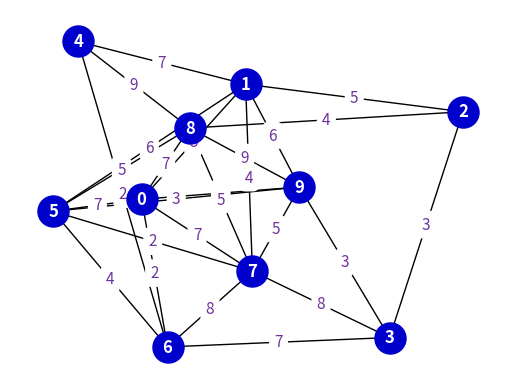

The matplotlib source for this figure:
import itertools
import random
from enum import Enum

import networkx as nx
import networkx.classes.graph as NxGraph
from matplotlib import pyplot as plt


class GraphType(Enum):
    bfs = 1
    dfs = 2


class GraphCreator:
    def __init__(self):
        self.raw = nx.Graph()

    @staticmethod
    def handle_adjacency(input_graph: NxGraph, color_table: dict):
        for node in input_graph.adjacency():
            index = node[0]
            content = node[1]
            aux = input_graph.nodes[index]
            aux["label"] = index
            aux["neighbours"] = list(content.keys())
            aux["parent"] = None
            aux["degree"] = len(content)
            aux["is_visited"] = False
            aux["color"] = color_table[index]

    def create_random_albert_graph(self) -> NxGraph:
        albert = nx.random_graphs.barabasi_albert_graph(20, 2)
        keys = list(albert.nodes)
        default_color = "mediumblue"
        values = [default_color] * len(keys)
        colors = dict(zip(keys, values))
        self.handle_adjacency(albert, colors)
        return albert

    @staticmethod
    def create_bfs_mesh():
        return [(0, 9), (0, 7), (0, 11),
                (1, 8), (1, 10),
                (2, 3), (2, 12),
                (3, 2), (3, 4), (3, 7),
                (4, 3),
                (5, 6),
                (6, 5), (6, 7),
                (7, 0), (7, 3), (7, 11),
                (8, 1), (8, 9), (8, 12),
                (9, 0), (9, 10), (9, 8),
                (10, 1), (10, 9),
                (11, 0), (11, 7),
                (12, 2), (12, 8)]

    @staticmethod
    def create_dfs_mesh():
        return [(0, 1), (0, 9),
                (1, 8), (1, 0),
                (2, 3),
                (3, 2), (3, 4), (3, 5), (3, 7),
                (4, 3),
                (5, 3), (5, 6),
                (6, 5), (6, 7),
                (7, 3), (7, 6), (7, 8), (7, 10), (7, 11),
                (8, 1), (8, 7), (8, 9),
                (9, 0), (9, 8),
                (10, 7), (10, 11),
                (11, 7), (11, 10)]

    def create_default_graph(self, model: GraphType) -> NxGraph:
        NG = self.raw
        raw_edges = None
        if model == GraphType.bfs:
            raw_edges = self.create_bfs_mesh()
        elif model == GraphType.dfs:
            raw_edges = self.create_dfs_mesh()
        nodes_amount = len({x[0] for x in raw_edges})
        nodes = list(range(nodes_amount))

        NG.add_nodes_from(nodes)
        NG.add_edges_from(raw_edges)

        default_color = "mediumblue"
        colors = dict(zip(nodes, [default_color] * nodes_amount))

        self.handle_adjacency(NG, colors)
        return NG

    @staticmethod
    def create_random_weighted_graph():
        # new_G = nx.DiGraph()
        # permutations = list(itertools.permutations(range(5), 2))
        # weighted_edge_list = [(u, v, random.randint(1, 10)) for u, v in permutations]
        # new_G.add_weighted_edges_from(weighted_edge_list)
        # new_G.edges(data=True)
        # new_G = nx.chvatal_graph()
        new_G = nx.fast_gnp_random_graph(10, 0.35)
        for e in new_G.edges():
            new_G[e[0]][e[1]]["weight"] = random.randint(1, 10)
        isolates = list(nx.isolates(new_G))
        if isolates:
            for isolate in isolates:
                new_G.remove_node(isolate)
        return new_G

    @staticmethod
    def create_default_colors() -> dict:
        return {0: "red", 1: "blue", 2: "green", 3: "yellow", 4: "purple",
                5: "orange", 6: "brown", 7: "pink", 8: "cyan", 9: "black",
                10: "grey", 11: "magenta", 12: "lime"}

    @staticmethod
    def plot_weighted_graph(input_g: nx.DiGraph):
        fig, ax = plt.subplots()
        labels = nx.get_edge_attributes(input_g, 'weight')
        pos = nx.spring_layout(input_g)
        nx.draw(G, pos, with_labels=1, node_size=500, font_weight="bold",
                node_color="mediumblue", font_color='white', edge_color='black')
        nx.draw_networkx_edge_labels(G, pos, edge_labels=labels,
                                     font_color='indigo', font_size=11,
                                     alpha=0.8, rotate=False)
        plt.show()


if __name__ == "__main__":
    graph_creator = GraphCreator()
    G = graph_creator.create_random_weighted_graph()
    graph_creator.plot_weighted_graph(G)
    # for node in G.nodes():
    #     print(G[node])
    plt.show()
    apple = 5 + 3
